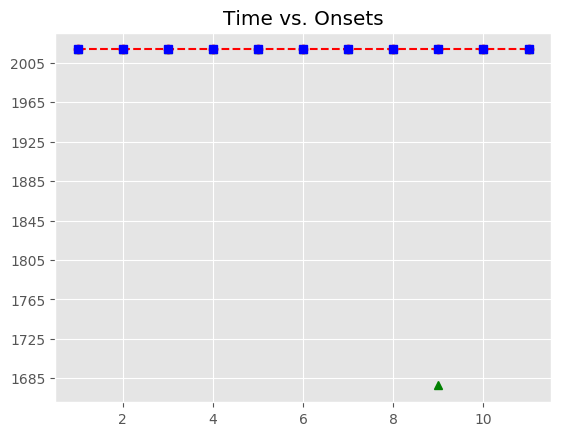

The table this chart was drawn from, first rows:
, Asynchrony, Tap Onset, Test, True Onset, User ID, IOI, Max, Min, Sanitized Tap Onset, Sanitized Asynchrony, Sanitized Mean Asynchrony, Sanitized Std Dev Asynchrony, Mean Asynchrony, Std Dev Asynchrony, Missed Taps, Phase Correction Response
1, -357.8, 2018-07-21 23:00:45.538034, H1b1, 2018-07-21 23:00:45.895791, 118, 1343, 2018-07-21 23:00:46.567405, 2018-07-21 23:00:45.232101, 2018-07-21 23:00:45.538034, -357.8, -408.5, 93.63, -38.51, 652.4, 1, -123.3
2, -481, 2018-07-21 23:00:46.757980, H1b1, 2018-07-21 23:00:47.239018, 118, 1327, 2018-07-21 23:00:47.902665, 2018-07-21 23:00:46.567405, 2018-07-21 23:00:46.757980, -481, -408.5, 93.63, -38.51, 652.4, 1, -25.28
3, -506.3, 2018-07-21 23:00:48.059992, H1b1, 2018-07-21 23:00:48.566312, 118, 1328, 2018-07-21 23:00:49.230073, 2018-07-21 23:00:47.902665, 2018-07-21 23:00:48.059992, -506.3, -408.5, 93.63, -38.51, 652.4, 1, 52.16
4, -454.2, 2018-07-21 23:00:49.439671, H1b1, 2018-07-21 23:00:49.893835, 118, 1327, 2018-07-21 23:00:50.557365, 2018-07-21 23:00:49.230073, 2018-07-21 23:00:49.439671, -454.2, -408.5, 93.63, -38.51, 652.4, 1, 28.11
5, -426.1, 2018-07-21 23:00:50.794841, H1b1, 2018-07-21 23:00:51.220895, 118, 1343, 2018-07-21 23:00:51.892557, 2018-07-21 23:00:50.557365, 2018-07-21 23:00:50.794841, -426.1, -408.5, 93.63, -38.51, 652.4, 1, -45.36
6, -471.4, 2018-07-21 23:00:52.092807, H1b1, 2018-07-21 23:00:52.564219, 118, 1327, 2018-07-21 23:00:53.227924, 2018-07-21 23:00:51.892557, 2018-07-21 23:00:52.092807, -471.4, -408.5, 93.63, -38.51, 652.4, 1, 269.3
7, -202.1, 2018-07-21 23:00:53.689560, H1b1, 2018-07-21 23:00:53.891628, 118, 1327, 2018-07-21 23:00:54.555365, 2018-07-21 23:00:53.227924, 2018-07-21 23:00:53.689560, -202.1, -408.5, 93.63, -38.51, 652.4, 1, -226.3
8, -428.3, 2018-07-21 23:00:54.790762, H1b1, 2018-07-21 23:00:55.219102, 118, 1343, 2018-07-21 23:00:55.890716, 2018-07-21 23:00:54.555365, 2018-07-21 23:00:54.790762, -428.3, -408.5, 93.63, -38.51, 652.4, 1, 
9, 1021, 2018-07-21 23:00:57.582874, H1b1, 2018-07-21 23:00:56.562329, 118, 1327, 2018-07-21 23:00:57.226064, 2018-07-21 23:00:55.890716, , , -408.5, 93.63, -38.51, 652.4, 1, 
10, 876.2, 2018-07-21 23:00:58.766008, H1b1, 2018-07-21 23:00:57.889798, 118, 1327, 2018-07-21 23:00:58.553462, 2018-07-21 23:00:57.226064, 2018-07-21 23:00:57.582874, -306.9, -408.5, 93.63, -38.51, 652.4, 1, -144.2
11, 1007, 2018-07-21 23:01:00.223861, H1b1, 2018-07-21 23:00:59.217126, 118, 1343, 2018-07-21 23:00:59.888686, 2018-07-21 23:00:58.553462, 2018-07-21 23:00:58.766008, -451.1, -408.5, 93.63, -38.51, 652.4, 1, 
